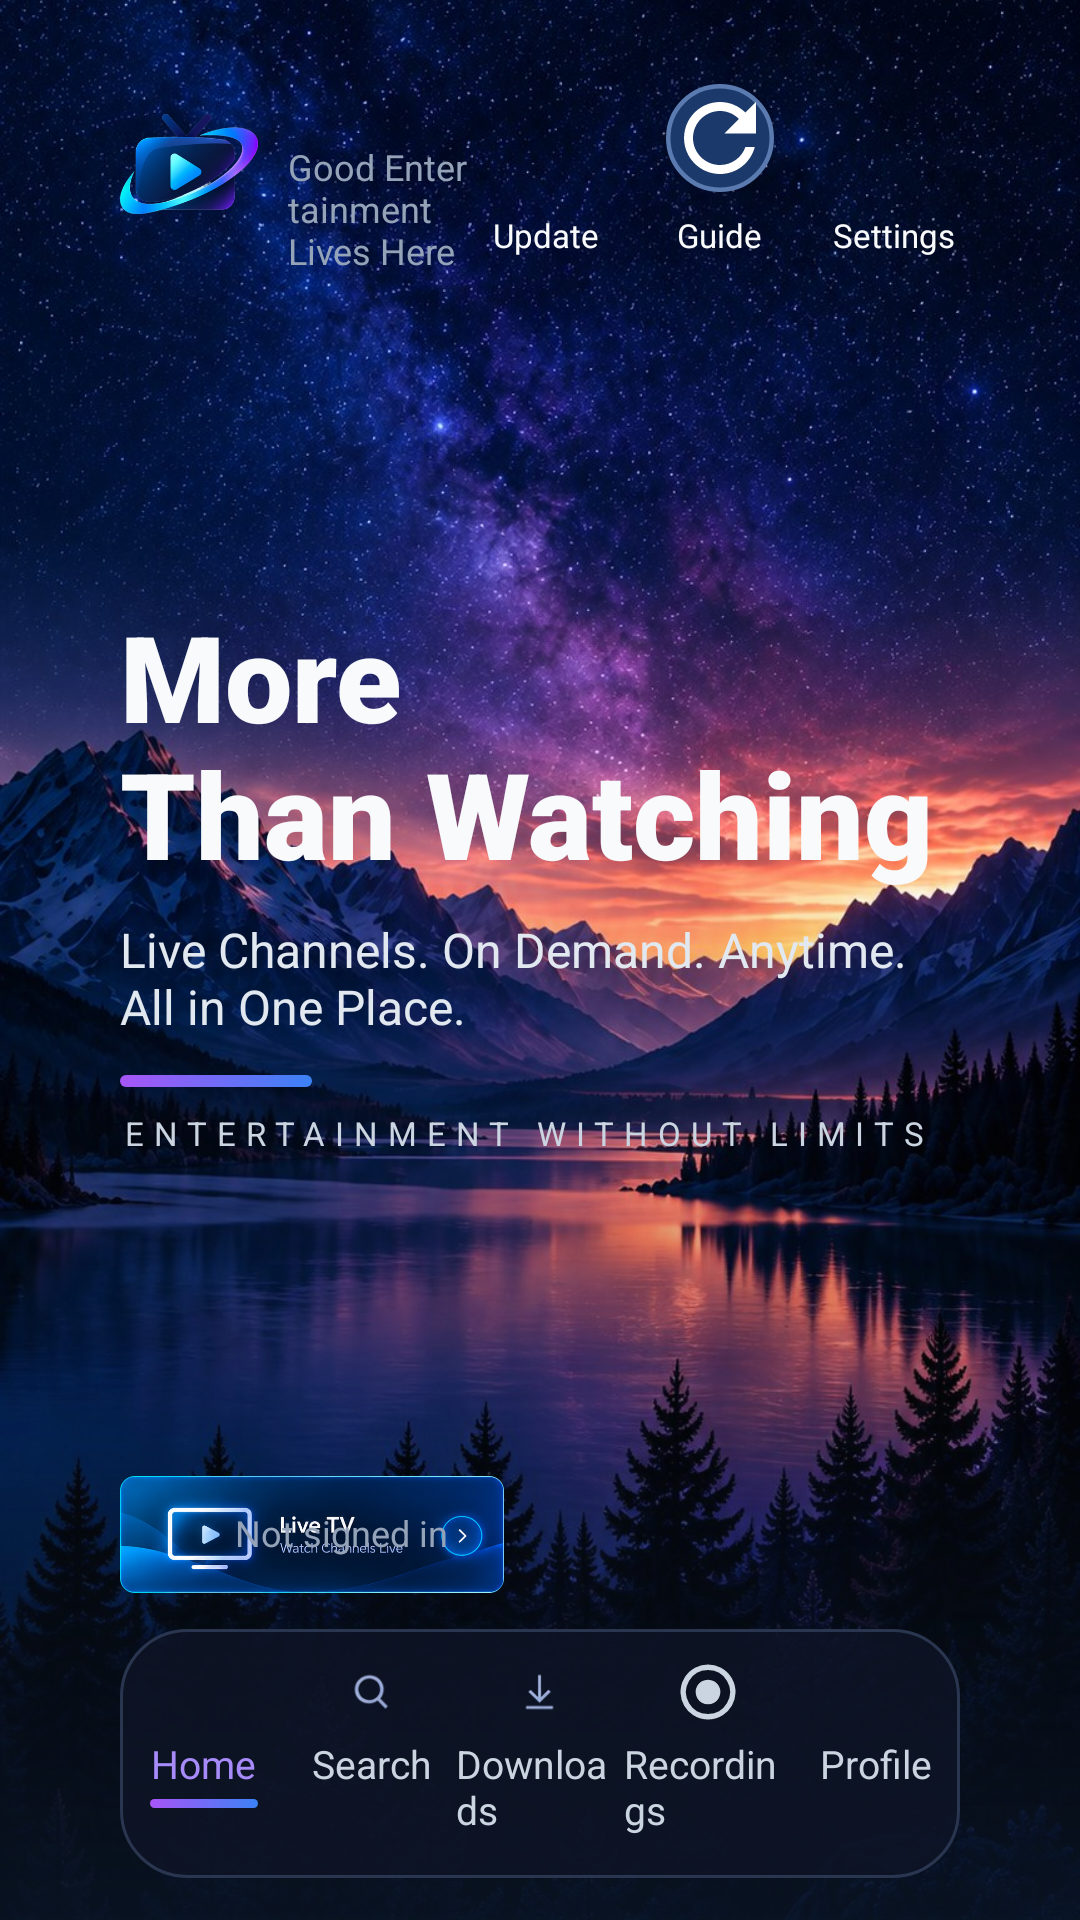

Produce the Android XML layout that renders to this screen, including the resource entries it uses.
<!-- AndroidManifest.xml: application theme Theme.StreamArcTV -->
<!-- res/layout/activity_main_tv.xml -->
<?xml version="1.0" encoding="utf-8"?>
<FrameLayout xmlns:android="http://schemas.android.com/apk/res/android"
    xmlns:app="http://schemas.android.com/apk/res-auto"
    android:layout_width="match_parent"
    android:layout_height="match_parent"
    android:background="@color/bg">

    <androidx.constraintlayout.widget.ConstraintLayout
        android:layout_width="match_parent"
        android:layout_height="match_parent">

        <ImageView
            android:layout_width="match_parent"
            android:layout_height="0dp"
            android:contentDescription="@null"
            android:scaleType="centerCrop"
            android:src="@drawable/bg_hero"
            app:layout_constraintBottom_toBottomOf="parent"
            app:layout_constraintTop_toTopOf="parent" />

        <View
            android:layout_width="match_parent"
            android:layout_height="0dp"
            android:background="@drawable/bg_hero_scrim"
            app:layout_constraintBottom_toBottomOf="parent"
            app:layout_constraintHeight_percent="0.55"
            app:layout_constraintTop_toTopOf="parent"
            app:layout_constraintVertical_bias="1" />
    </androidx.constraintlayout.widget.ConstraintLayout>

    <androidx.constraintlayout.widget.ConstraintLayout
        android:id="@+id/content"
        android:layout_width="match_parent"
        android:layout_height="match_parent"
        android:paddingStart="40dp"
        android:paddingTop="18dp"
        android:paddingEnd="40dp"
        android:paddingBottom="14dp">

        <include
            android:id="@+id/header"
            layout="@layout/view_home_header"
            android:layout_width="match_parent"
            android:layout_height="wrap_content"
            app:layout_constraintTop_toTopOf="parent" />

        <LinearLayout
            android:id="@+id/hero"
            android:layout_width="wrap_content"
            android:layout_height="0dp"
            android:gravity="center_vertical"
            android:orientation="vertical"
            app:layout_constraintBottom_toTopOf="@id/cards"
            app:layout_constraintStart_toStartOf="parent"
            app:layout_constraintTop_toBottomOf="@id/header">

            <TextView
                style="@style/HeroTitle"
                android:layout_width="wrap_content"
                android:layout_height="wrap_content"
                android:text="@string/hero_title"
                android:textSize="40sp" />

            <TextView
                android:layout_width="wrap_content"
                android:layout_height="wrap_content"
                android:layout_marginTop="8dp"
                android:text="@string/hero_subtitle"
                android:textColor="#E2E8F0"
                android:textSize="16sp" />

            <View
                android:layout_width="64dp"
                android:layout_height="4dp"
                android:layout_marginTop="12dp"
                android:background="@drawable/hero_accent_bar" />

            <TextView
                android:layout_width="wrap_content"
                android:layout_height="wrap_content"
                android:layout_marginTop="8dp"
                android:letterSpacing="0.3"
                android:text="@string/hero_caption"
                android:textColor="#CBD5E1"
                android:textSize="11sp" />
        </LinearLayout>

        <LinearLayout
            android:id="@+id/cards"
            android:layout_width="match_parent"
            android:layout_height="wrap_content"
            android:layout_marginBottom="12dp"
            android:clipChildren="false"
            android:clipToPadding="false"
            android:orientation="horizontal"
            app:layout_constraintBottom_toTopOf="@id/navBar">

            <androidx.constraintlayout.widget.ConstraintLayout
                android:id="@+id/btnLive"
                android:layout_width="0dp"
                android:layout_height="wrap_content"
                android:layout_marginEnd="12dp"
                android:layout_weight="1"
                android:clickable="true"
                android:focusable="true"
                android:foreground="@drawable/fg_focus_ring">

                <ImageView
                    android:id="@+id/imgLiveCard"
                    android:layout_width="match_parent"
                    android:layout_height="wrap_content"
                    android:adjustViewBounds="true"
                    android:contentDescription="@string/live_tv"
                    android:scaleType="fitXY"
                    android:src="@drawable/img_card_live"
                    app:layout_constraintTop_toTopOf="parent" />

                <androidx.constraintlayout.widget.Guideline
                    android:id="@+id/guideLive"
                    android:layout_width="wrap_content"
                    android:layout_height="wrap_content"
                    android:orientation="vertical"
                    app:layout_constraintGuide_percent="0.30" />

                <TextView
                    android:id="@+id/txtLiveStatus"
                    android:layout_width="wrap_content"
                    android:layout_height="wrap_content"
                    android:layout_marginBottom="12dp"
                    android:text="@string/not_signed_in"
                    android:textColor="@color/text_muted"
                    android:textSize="12sp"
                    app:layout_constraintBottom_toBottomOf="@id/imgLiveCard"
                    app:layout_constraintStart_toStartOf="@id/guideLive" />
            </androidx.constraintlayout.widget.ConstraintLayout>

            <androidx.constraintlayout.widget.ConstraintLayout
                android:id="@+id/btnVod"
                android:layout_width="0dp"
                android:layout_height="wrap_content"
                android:layout_marginStart="12dp"
                android:layout_weight="1"
                android:clickable="true"
                android:focusable="true"
                android:foreground="@drawable/fg_focus_ring">

                <ImageView
                    android:id="@+id/imgVodCard"
                    android:layout_width="match_parent"
                    android:layout_height="wrap_content"
                    android:adjustViewBounds="true"
                    android:contentDescription="@string/video_on_demand"
                    android:scaleType="fitXY"
                    android:src="@drawable/img_card_vod"
                    app:layout_constraintTop_toTopOf="parent" />

                <androidx.constraintlayout.widget.Guideline
                    android:id="@+id/guideVod"
                    android:layout_width="wrap_content"
                    android:layout_height="wrap_content"
                    android:orientation="vertical"
                    app:layout_constraintGuide_percent="0.30" />

                <TextView
                    android:id="@+id/txtVodStatus"
                    android:layout_width="wrap_content"
                    android:layout_height="wrap_content"
                    android:layout_marginBottom="12dp"
                    android:text="@string/not_signed_in"
                    android:textColor="@color/text_muted"
                    android:textSize="12sp"
                    app:layout_constraintBottom_toBottomOf="@id/imgVodCard"
                    app:layout_constraintStart_toStartOf="@id/guideVod" />
            </androidx.constraintlayout.widget.ConstraintLayout>
        </LinearLayout>

        <include
            android:id="@+id/navBar"
            layout="@layout/view_nav_bar"
            android:layout_width="match_parent"
            android:layout_height="wrap_content"
            app:layout_constraintBottom_toBottomOf="parent" />

        <TextView
            android:id="@+id/txtVersion"
            android:layout_width="wrap_content"
            android:layout_height="wrap_content"
            android:layout_marginTop="2dp"
            android:textColor="#64748B"
            android:textSize="10sp"
            app:layout_constraintEnd_toEndOf="parent"
            app:layout_constraintTop_toBottomOf="@id/header" />
    </androidx.constraintlayout.widget.ConstraintLayout>
</FrameLayout>
<!-- res/layout/view_home_header.xml (included above) -->
<?xml version="1.0" encoding="utf-8"?>
<LinearLayout xmlns:android="http://schemas.android.com/apk/res/android"
    android:id="@+id/header"
    android:layout_width="match_parent"
    android:layout_height="wrap_content"
    android:gravity="center_vertical"
    android:orientation="horizontal">

    <ImageView
        android:id="@+id/imgLogo"
        android:layout_width="@dimen/home_logo"
        android:layout_height="@dimen/home_logo"
        android:contentDescription="@string/app_name"
        android:scaleType="fitCenter"
        android:src="@drawable/ic_logo_mark" />

    <LinearLayout
        android:layout_width="0dp"
        android:layout_height="wrap_content"
        android:layout_marginStart="10dp"
        android:layout_weight="1"
        android:orientation="vertical">

        <TextView
            android:id="@+id/txtBrand"
            android:layout_width="wrap_content"
            android:layout_height="wrap_content"
            android:fontFamily="sans-serif-black"
            android:textColor="@color/text"
            android:textSize="@dimen/home_brand_text" />

        <TextView
            android:layout_width="wrap_content"
            android:layout_height="wrap_content"
            android:text="@string/tagline"
            android:textColor="#94A3B8"
            android:textSize="@dimen/home_tagline_text" />
    </LinearLayout>

    <LinearLayout
        android:id="@+id/boxUser"
        android:layout_width="wrap_content"
        android:layout_height="wrap_content"
        android:layout_marginEnd="14dp"
        android:gravity="center_horizontal"
        android:orientation="vertical"
        android:visibility="gone">

        <ImageButton
            android:id="@+id/btnUser"
            android:layout_width="@dimen/home_round_btn"
            android:layout_height="@dimen/home_round_btn"
            android:background="@drawable/fg_focus_circle"
            android:contentDescription="@string/switch_user"
            android:padding="4dp"
            android:scaleType="fitCenter" />

        <TextView
            android:id="@+id/txtUserName"
            android:layout_width="wrap_content"
            android:layout_height="wrap_content"
            android:layout_marginTop="3dp"
            android:ellipsize="end"
            android:maxLines="1"
            android:maxWidth="72dp"
            android:textColor="@color/text"
            android:textSize="@dimen/home_round_label" />
    </LinearLayout>

    <LinearLayout
        android:layout_width="wrap_content"
        android:layout_height="wrap_content"
        android:gravity="center_horizontal"
        android:orientation="vertical">

        <ImageButton
            android:id="@+id/btnUpdate"
            android:layout_width="@dimen/home_round_btn"
            android:layout_height="@dimen/home_round_btn"
            android:background="@drawable/fg_focus_circle"
            android:contentDescription="@string/update"
            android:padding="4dp"
            android:scaleType="fitCenter"
            android:src="@drawable/img_btn_update" />

        <TextView
            android:layout_width="wrap_content"
            android:layout_height="wrap_content"
            android:layout_marginTop="3dp"
            android:text="@string/update"
            android:textColor="@color/text"
            android:textSize="@dimen/home_round_label" />
    </LinearLayout>

    <LinearLayout
        android:id="@+id/boxGuide"
        android:layout_width="wrap_content"
        android:layout_height="wrap_content"
        android:layout_marginStart="14dp"
        android:gravity="center_horizontal"
        android:orientation="vertical">

        <ImageButton
            android:id="@+id/btnGuide"
            android:layout_width="@dimen/home_round_btn"
            android:layout_height="@dimen/home_round_btn"
            android:background="@drawable/fg_focus_circle"
            android:contentDescription="@string/refresh_guide"
            android:padding="4dp"
            android:scaleType="fitCenter"
            android:src="@drawable/img_btn_guide" />

        <TextView
            android:layout_width="wrap_content"
            android:layout_height="wrap_content"
            android:layout_marginTop="3dp"
            android:text="@string/guide_short"
            android:textColor="@color/text"
            android:textSize="@dimen/home_round_label" />
    </LinearLayout>

    <LinearLayout
        android:layout_width="wrap_content"
        android:layout_height="wrap_content"
        android:layout_marginStart="14dp"
        android:gravity="center_horizontal"
        android:orientation="vertical">

        <ImageButton
            android:id="@+id/btnSettings"
            android:layout_width="@dimen/home_round_btn"
            android:layout_height="@dimen/home_round_btn"
            android:background="@drawable/fg_focus_circle"
            android:contentDescription="@string/settings"
            android:padding="4dp"
            android:scaleType="fitCenter"
            android:src="@drawable/img_btn_settings" />

        <TextView
            android:layout_width="wrap_content"
            android:layout_height="wrap_content"
            android:layout_marginTop="3dp"
            android:text="@string/settings"
            android:textColor="@color/text"
            android:textSize="@dimen/home_round_label" />
    </LinearLayout>

    <TextClock
        android:id="@+id/txtClock"
        android:layout_width="wrap_content"
        android:layout_height="wrap_content"
        android:layout_marginStart="20dp"
        android:format12Hour="h:mm a"
        android:format24Hour="HH:mm"
        android:textColor="@color/text"
        android:textSize="15sp"
        android:visibility="gone" />
</LinearLayout>
<!-- res/layout/view_nav_bar.xml (included above) -->
<?xml version="1.0" encoding="utf-8"?>
<LinearLayout xmlns:android="http://schemas.android.com/apk/res/android"
    android:id="@+id/navBar"
    android:layout_width="match_parent"
    android:layout_height="wrap_content"
    android:background="@drawable/bg_nav_bar"
    android:orientation="horizontal"
    android:paddingTop="2dp"
    android:paddingBottom="2dp">

    <LinearLayout android:id="@+id/navHome" style="@style/NavItem">
        <ImageView android:layout_width="@dimen/home_nav_icon" android:layout_height="@dimen/home_nav_icon" android:contentDescription="@null" android:src="@drawable/img_nav_home" />
        <TextView style="@style/NavLabel" android:text="@string/nav_home" android:textColor="#A78BFA" />
        <View android:layout_width="36dp" android:layout_height="3dp" android:layout_marginTop="3dp" android:background="@drawable/hero_accent_bar" />
    </LinearLayout>

    <LinearLayout android:id="@+id/navSearch" style="@style/NavItem">
        <ImageView android:layout_width="@dimen/home_nav_icon" android:layout_height="@dimen/home_nav_icon" android:contentDescription="@null" android:src="@drawable/img_nav_search" />
        <TextView style="@style/NavLabel" android:text="@string/nav_search" />
        <View android:layout_width="36dp" android:layout_height="3dp" android:layout_marginTop="3dp" />
    </LinearLayout>

    <LinearLayout android:id="@+id/navDownloads" style="@style/NavItem">
        <ImageView android:layout_width="@dimen/home_nav_icon" android:layout_height="@dimen/home_nav_icon" android:contentDescription="@null" android:src="@drawable/img_nav_downloads" />
        <TextView style="@style/NavLabel" android:text="@string/nav_downloads" />
        <View android:layout_width="36dp" android:layout_height="3dp" android:layout_marginTop="3dp" />
    </LinearLayout>

    <LinearLayout android:id="@+id/navRecordings" style="@style/NavItem">
        <ImageView android:layout_width="@dimen/home_nav_icon" android:layout_height="@dimen/home_nav_icon" android:contentDescription="@null" android:src="@drawable/ic_rec" />
        <TextView style="@style/NavLabel" android:text="@string/recordings" />
        <View android:layout_width="36dp" android:layout_height="3dp" android:layout_marginTop="3dp" />
    </LinearLayout>

    <LinearLayout android:id="@+id/navProfile" style="@style/NavItem">
        <ImageView android:layout_width="@dimen/home_nav_icon" android:layout_height="@dimen/home_nav_icon" android:contentDescription="@null" android:src="@drawable/img_nav_profile" />
        <TextView style="@style/NavLabel" android:text="@string/nav_profile" />
        <View android:layout_width="36dp" android:layout_height="3dp" android:layout_marginTop="3dp" />
    </LinearLayout>
</LinearLayout>
<!-- resources referenced by this layout -->
<resources>
  <color name="bg">#0A1628</color>
  <color name="text">#F8FAFC</color>
  <color name="text_muted">#94A3B8</color>
  <dimen name="home_brand_text">22sp</dimen>
  <dimen name="home_logo">46dp</dimen>
  <dimen name="home_nav_icon">22dp</dimen>
  <dimen name="home_round_btn">44dp</dimen>
  <dimen name="home_round_label">11sp</dimen>
  <dimen name="home_tagline_text">12sp</dimen>
  <!-- drawable bg_hero_scrim (drawable) -->
  <?xml version="1.0" encoding="utf-8"?>
  <shape xmlns:android="http://schemas.android.com/apk/res/android" android:shape="rectangle">
      <gradient android:angle="270" android:startColor="#00000000" android:centerColor="#260A1628" android:endColor="#CC0A1628" />
  </shape>
  <!-- drawable bg_nav_bar (drawable) -->
  <?xml version="1.0" encoding="utf-8"?>
  <shape xmlns:android="http://schemas.android.com/apk/res/android" android:shape="rectangle">
      <corners android:radius="22dp" />
      <solid android:color="#CC0E1526" />
      <stroke android:width="1dp" android:color="#2A3650" />
  </shape>
  <!-- drawable hero_accent_bar (drawable) -->
  <?xml version="1.0" encoding="utf-8"?>
  <shape xmlns:android="http://schemas.android.com/apk/res/android" android:shape="rectangle">
      <corners android:radius="2dp" />
      <gradient android:angle="0" android:startColor="#A855F7" android:endColor="#3B82F6" />
  </shape>
  <!-- drawable img_btn_guide (drawable) -->
  <?xml version="1.0" encoding="utf-8"?>
  <layer-list xmlns:android="http://schemas.android.com/apk/res/android">
      <item>
          <shape android:shape="oval">
              <solid android:color="#1B3A6B" />
              <stroke android:width="1dp" android:color="#5B7BB0" />
          </shape>
      </item>
      <item android:inset="22%" android:drawable="@drawable/ic_refresh" />
  </layer-list>
  <string name="app_name">Stream Arc TV</string>
  <string name="guide_short">Guide</string>
  <string name="hero_caption">ENTERTAINMENT WITHOUT LIMITS</string>
  <string name="hero_subtitle">Live Channels. On Demand. Anytime.\nAll in One Place.</string>
  <string name="hero_title">More\nThan Watching</string>
  <string name="live_tv">Live TV</string>
  <string name="nav_downloads">Downloads</string>
  <string name="nav_home">Home</string>
  <string name="nav_profile">Profile</string>
  <string name="nav_search">Search</string>
  <string name="not_signed_in">Not signed in</string>
  <string name="recordings">Recordings</string>
  <string name="refresh_guide">Refresh guide</string>
  <string name="settings">Settings</string>
  <string name="switch_user">Switch user</string>
  <string name="tagline">Good Entertainment Lives Here</string>
  <string name="update">Update</string>
  <string name="video_on_demand">Video on Demand</string>
  <style name="HeroTitle">
          <item name="android:textColor">@color/text</item>
          <item name="android:fontFamily">sans-serif-black</item>
          <item name="android:lineSpacingMultiplier">0.98</item>
      </style>
  <style name="NavLabel">
          <item name="android:layout_width">wrap_content</item>
          <item name="android:layout_height">wrap_content</item>
          <item name="android:layout_marginTop">4dp</item>
          <item name="android:textSize">13sp</item>
          <item name="android:textColor">@color/nav_item_tint</item>
      </style>
  <color name="accent">#22D3EE</color>
  <color name="accent_dark">#7C3AED</color>
  <color name="surface">#132A4F</color>
  <style name="Theme.StreamArcTV.Dialog" parent="Theme.MaterialComponents.Dialog.Alert">
          <item name="colorPrimary">@color/accent</item>
          <item name="colorSurface">@color/surface</item>
          <item name="android:textColorPrimary">@color/text</item>
          <item name="android:textColorSecondary">@color/text_muted</item>
          <item name="android:background">@color/surface</item>
      </style>
</resources>
